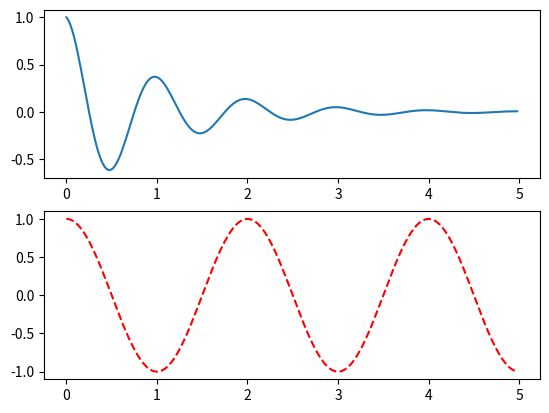

Write the Python code that produced this figure.
# -*- coding: utf-8 -*-
"""
Created on Thu Apr 20 11:52:05 2017

[redacted]
"""

import matplotlib.pyplot as plt
import numpy as np
 
def f(t):
    return np.exp(-t) * np.cos(2*np.pi*t)
 
a = np.arange(0.0, 5.0, 0.02)
 
plt.subplot(2,1,1)
plt.plot(a,f(a))
 
plt.subplot(2,1,2)
plt.plot(a, np.cos(np.pi*a), 'r--')
plt.show()